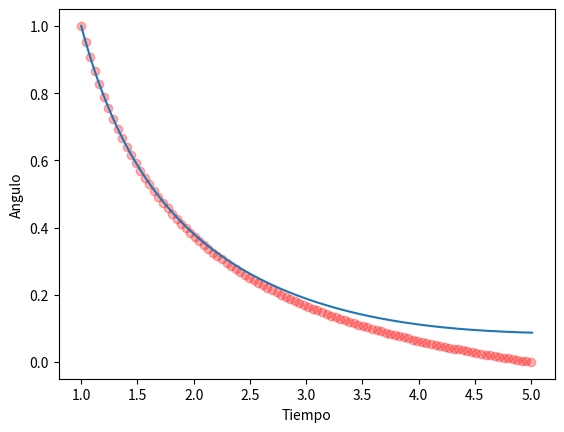

The script that saved this image:
#x'=(-4x-1)/(4t)=f(x,t) s.a.: $x(1)=1

from __future__ import division
from sympy import *
import math
from numpy import cos,sin #funciones cos, sin de numpy
import numpy as np #numerical python como np

#Funcion derivada proveniente del pvi
def f(x,t): return (-4*x-1)/(4*t)

#Partes del metodo de rk4
def F1(x,t,h): return h*f(x,t)
def F2(x,t,h): return h*f(x+F1(t,x,h)/2,t+h/2)
def F3(x,t,h): return h*f(x+F2(t,x,h)/2,t+h/2)
def F4(x,t,h): return h*f(x+F3(t,x,h),t+h)

h=0.01 #tamano de paso
t=1 #valor inicial del tiempo
z=1 #vector inicial en t=0

time=[t] #Guardamos el tiempo en una lista
theta=[z] #Guardamos el vector en una lista

# segundo termino en la formula de RK4
def R(z): return 1/6*(F1(z,t,h)+2*F2(z,t,h)+2*F3(z,t,h)
+F4(z,t,h))

# 1er termino
print(t,z)
zth=z+R(z)

# Repeticion de rk4
while(t <= 5):
    z=zth
    t=t+h
    time.append(t) #Guardamos el tiempo en una lista
    theta.append(z) #Guardamos el la aprox. actual en una lista
    print(t,z)
    zth=z+R(z)

import matplotlib.pyplot as plt

y = np.linspace(1, 5, 100)
def f(y): return (20/(16*y))-1/4

plt.plot(time, theta)
plt.scatter(y,f(y),c='red',alpha=0.3)
plt.xlabel('Tiempo')
plt.ylabel('Angulo')
plt.show()
